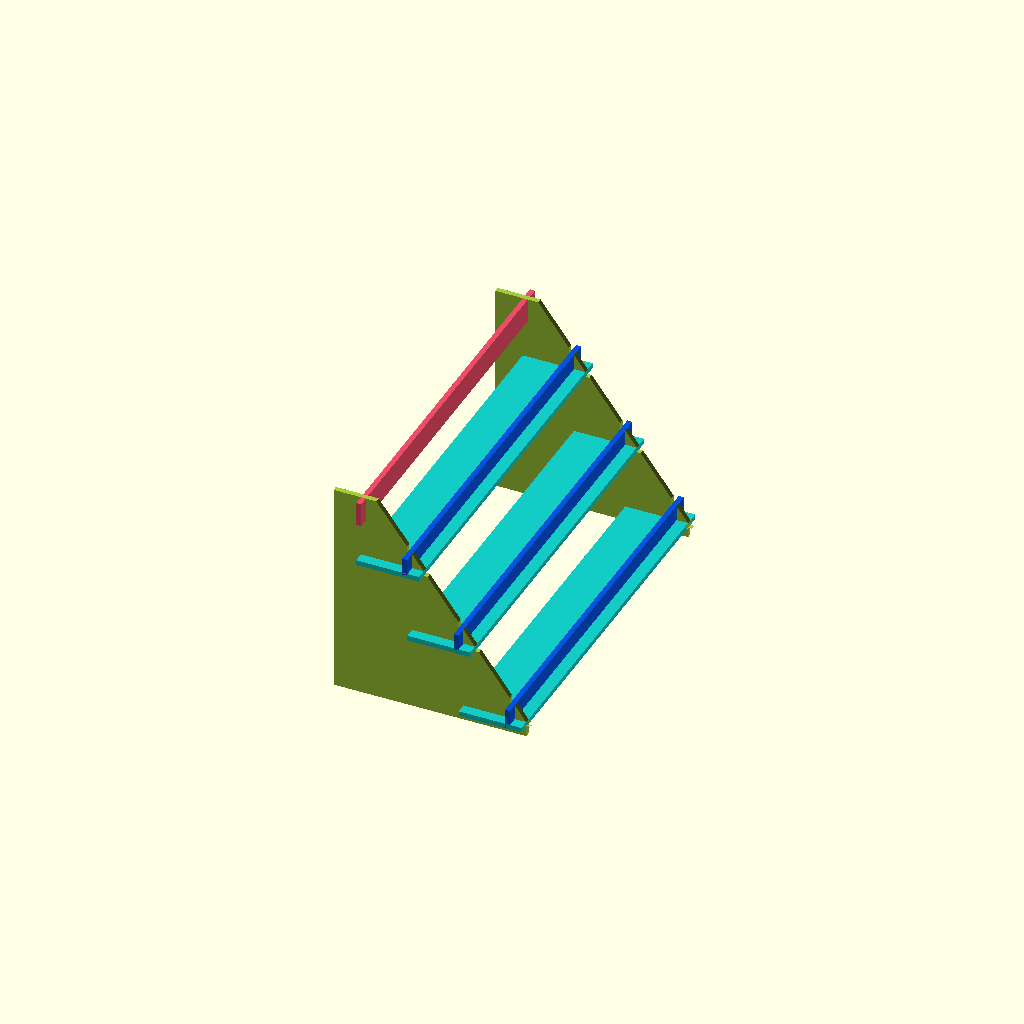
Cell 1 — every parameter at its default value.
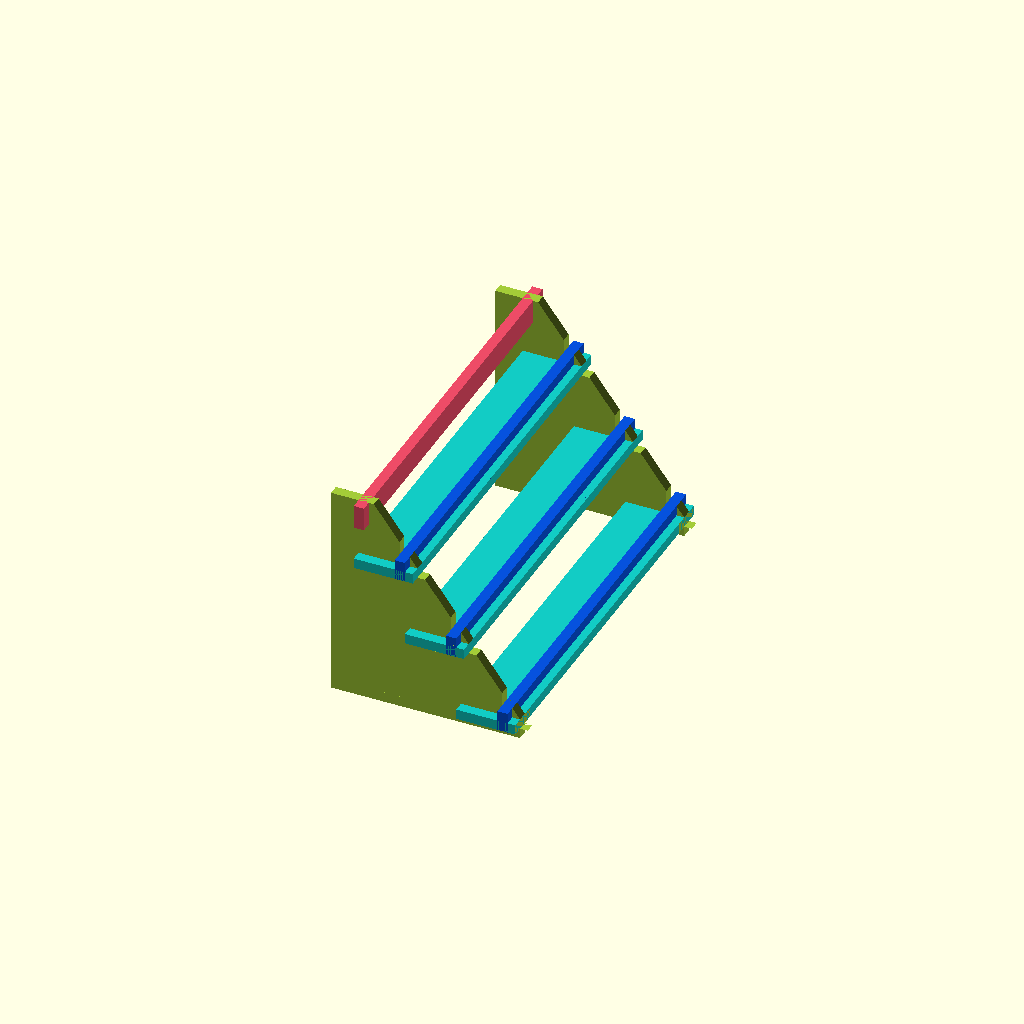
Cell 2: the same model with materialThicknessMM = 6.
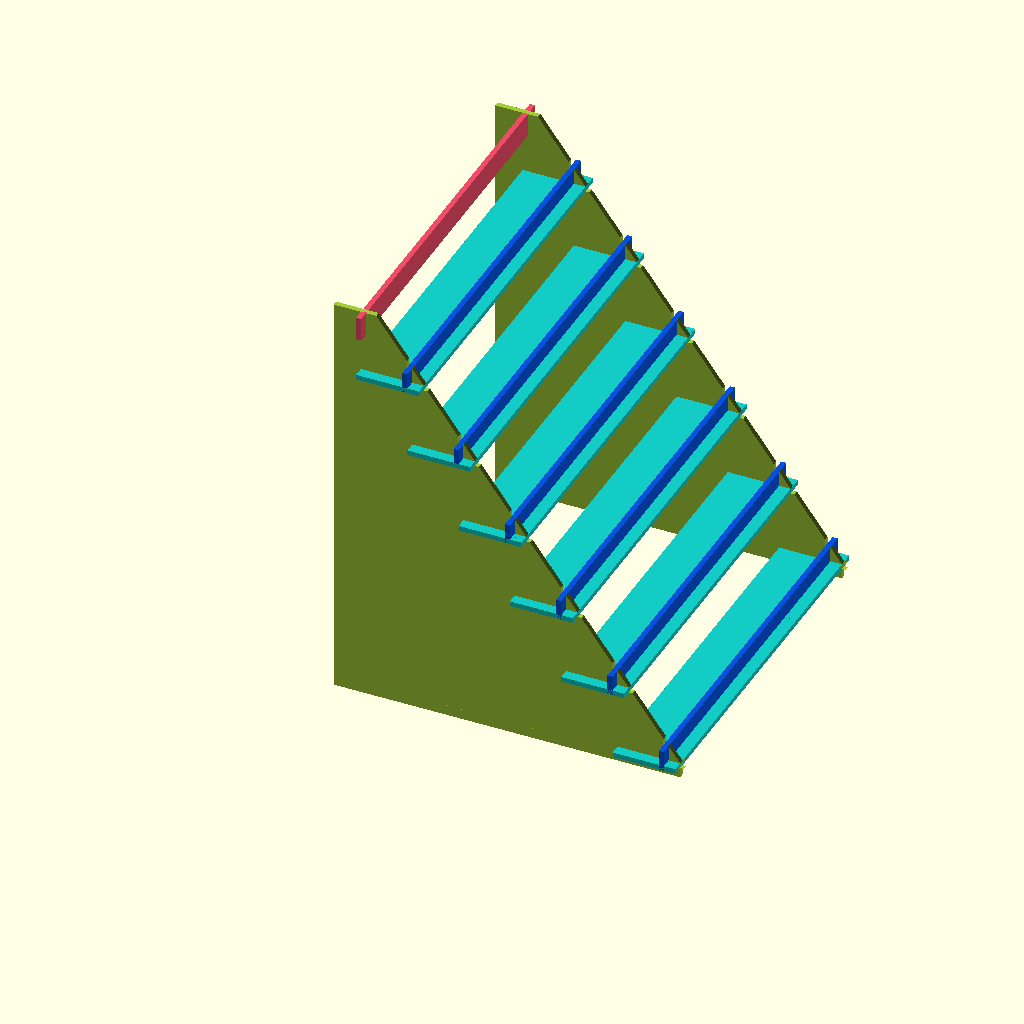
Cell 3: the same model with noOfShelves = 6.
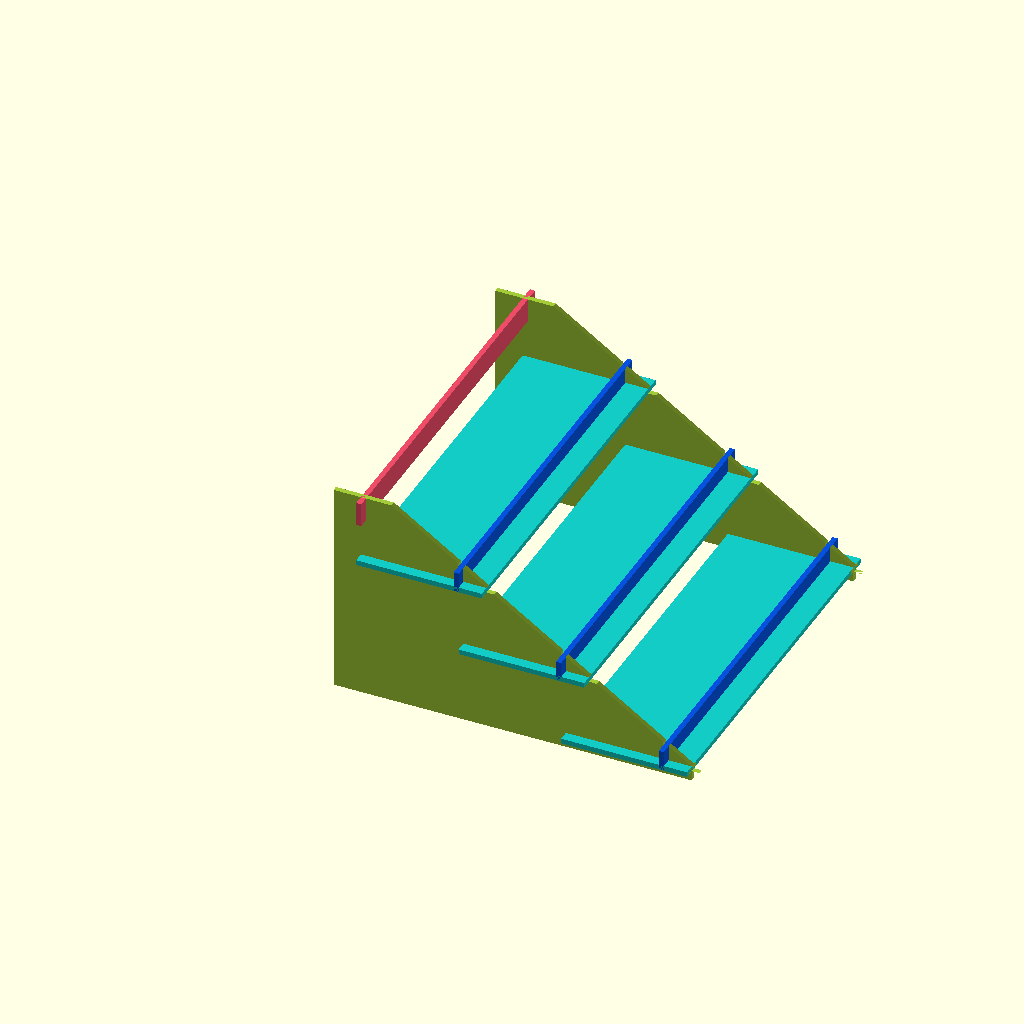
Cell 4 — shelfDepthMM set to 60, the other parameters unchanged.
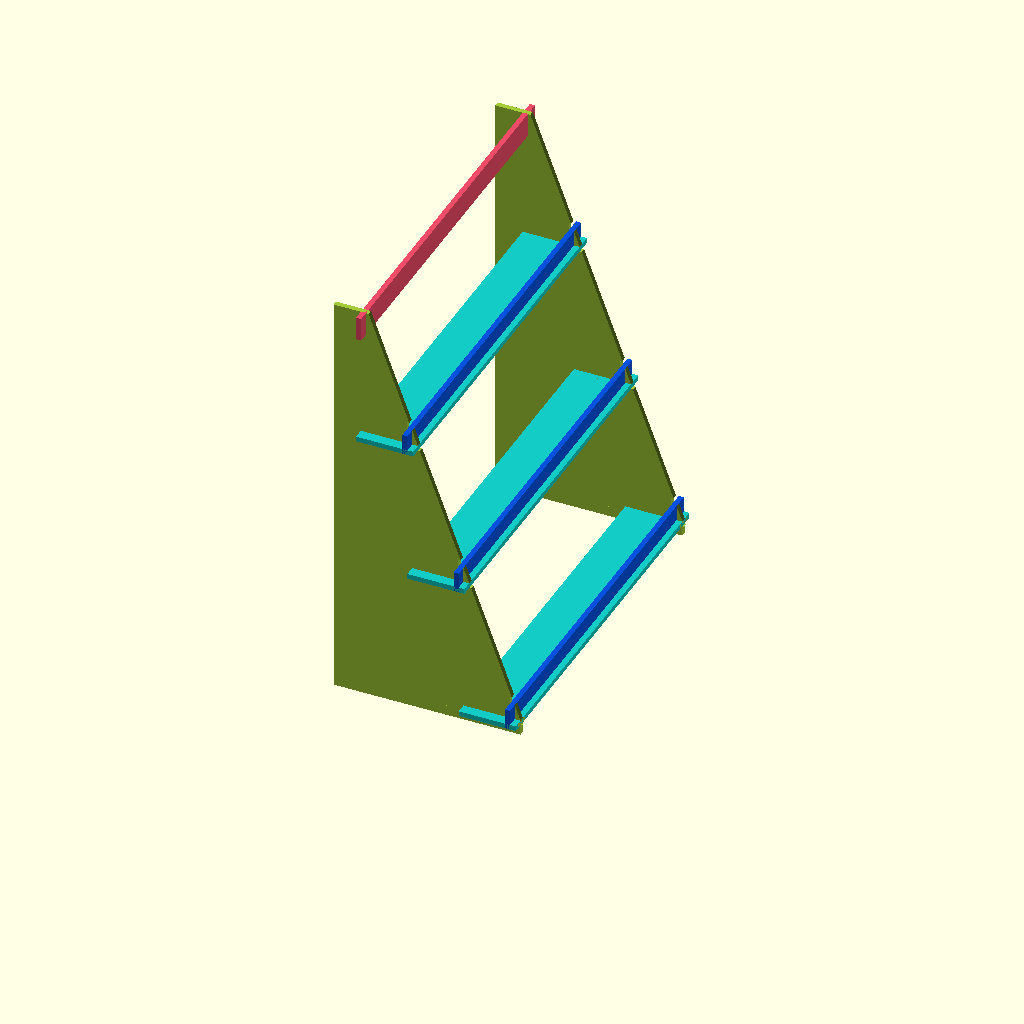
Cell 5 — shelfHeightMM set to 80, the other parameters unchanged.
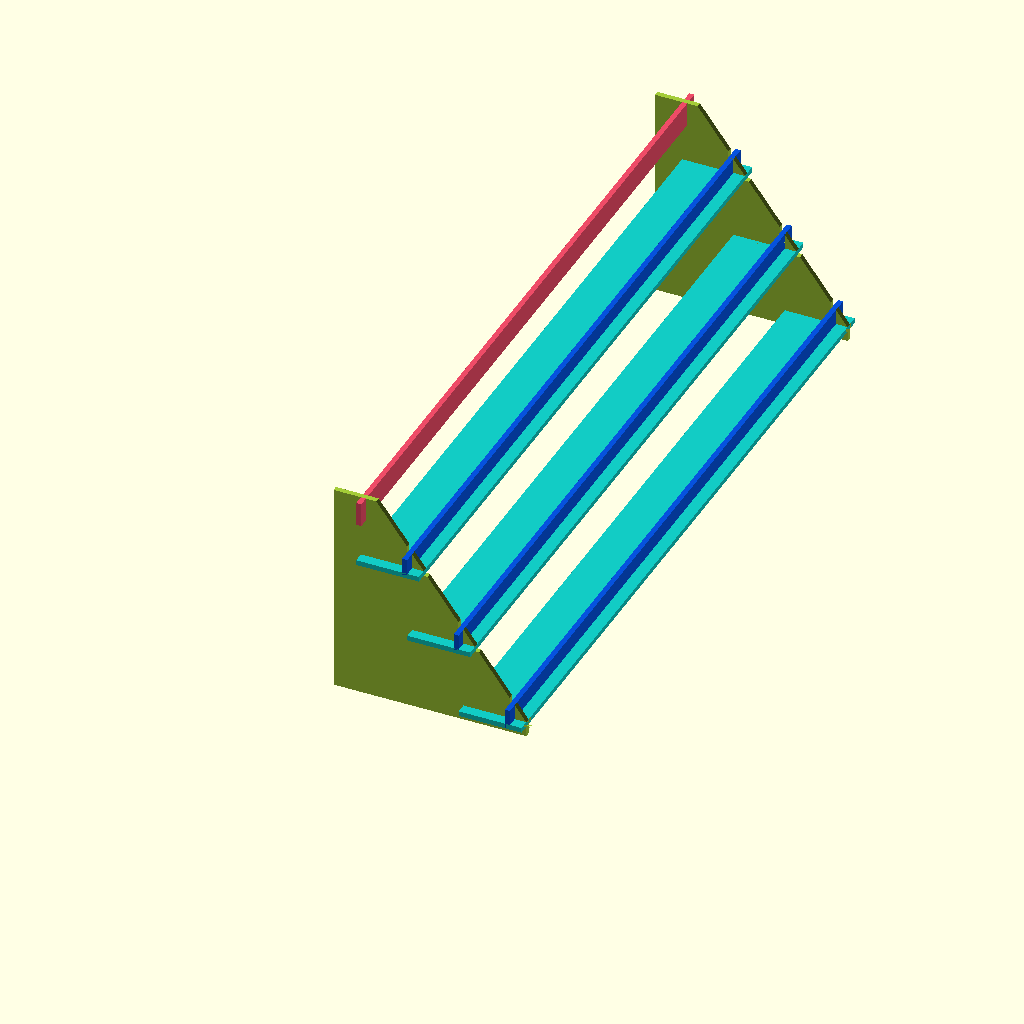
Cell 6: the same model with shelfWidthMM = 400.
All cells are drawn from one camera (rotation 55°, 0°, 25°, orthographic, colour scheme Cornfield), so only the parameter changes between them.
OpenSCAD source file Projects/display-stand-2/display-stand-2.scad:
/**
Configuration variables
**/
materialThicknessMM = 3;

noOfShelves = 3;

shelfDepthMM = 30;
shelfHeightMM = 40;
shelfWidthMM = 200;

lipHeightMM = 12;
lipTrackThicknessMM = 5;

slideEdgeSizeMM = 6;
noOfShelfTeeth = 7;

backPlateHeightMM = 14;

unitBaseHeightMM = 6;
unitBackDepthMM = 16;

debugColor = [111/255, 30/255, 81/255, 0.4];

/**
DO NOT EDIT THESE VALUES
**/
shelfAngle = atan(shelfHeightMM / shelfDepthMM);
sideIndentX = lipHeightMM / tan(shelfAngle);
frontExtensionMM = (lipHeightMM-materialThicknessMM) / tan(shelfAngle);

module shelfMarker() {
    triangleDepth = shelfDepthMM;
    triangleHeight = shelfHeightMM;
    triangleWidth = shelfWidthMM;
    
    createTriangle(triangleDepth, triangleWidth, triangleHeight);
}

module shelfMarkers() {
    for (i = [1 : noOfShelves]) {
        xOffset = (noOfShelves - i) * shelfDepthMM;
        zOffset = (i - 1) * shelfHeightMM;
        translate([xOffset, 0, zOffset]) {
            shelfMarker();
        }
    }
}

module sideMarker() {
    translate([sideIndentX, shelfWidthMM / 2, 0]) {
    createTriangle(shelfDepthMM * noOfShelves, 1, shelfHeightMM * noOfShelves);
    }
}

module printDebug() {
    color(debugColor) shelfMarkers();
    color(debugColor) sideMarker();
}


module createTriangle(triangleDepth, triangleWidth, triangleHeight) {
    polyhedron(
        points = [
            /* Top Left    0 */ [0, 0, triangleHeight],
            /* Front Left  1 */ [triangleDepth, 0, 0], 
            /* Back Left   2 */ [0, 0, 0],
            /* Top Right   3 */ [0, triangleWidth, triangleHeight],
            /* Front Right 4 */ [triangleDepth, triangleWidth, 0],
            /* Back Right  5 */ [0, triangleWidth, 0],
        ],
        faces = [
            /* Left Face   */ [0, 1, 2],
            /* Right Face  */ [5, 4, 3],
            /* Bottom Face */ [2, 1, 4, 5],
            /* Back Face   */ [3, 0, 2, 5],
            /* Front Face  */ [0, 3, 4, 1],
        ]
    );
}

module createTeeth(on, width, noOfTeeth, flatPiece) {
    toothWidth = width / noOfTeeth;
    for (i = [0 : noOfTeeth - 1]) {
        if (on && i % 2 == 0) {
        translate([-materialThicknessMM, toothWidth * i, -materialThicknessMM]) {
        if (flatPiece) {
            cube([materialThicknessMM * 2, toothWidth, materialThicknessMM * 3]);
        } else {
            cube([materialThicknessMM * 3, toothWidth, materialThicknessMM * 2]);
        }
        }
        } else if (on == false && i % 2 == 1) {
        translate([-materialThicknessMM, toothWidth * i, -materialThicknessMM]) {
        if (flatPiece) {
            cube([materialThicknessMM * 2, toothWidth, materialThicknessMM * 3]);
        } else {
            cube([materialThicknessMM * 3, toothWidth, materialThicknessMM * 2]);
        }
        }
        }
    }
}

module basePiece() {
    halfShelfDepth = shelfDepthMM / 2;
    
    difference() {
    
    union() {
    cube([shelfDepthMM + frontExtensionMM, shelfWidthMM, materialThicknessMM]);
    
    // Left slide path
    translate([halfShelfDepth, -materialThicknessMM, 0]) {
    cube([halfShelfDepth + frontExtensionMM, materialThicknessMM, materialThicknessMM]);
    }
    
    // Right slide path
    translate([halfShelfDepth, shelfWidthMM, 0]) {
    cube([halfShelfDepth + frontExtensionMM, materialThicknessMM, materialThicknessMM]);
    }
    
    // Left slide edge
    translate([0, -materialThicknessMM-slideEdgeSizeMM, 0]) {
    cube([shelfDepthMM + frontExtensionMM, slideEdgeSizeMM, materialThicknessMM]);
    }
    
    // Right slide edge
    translate([0, shelfWidthMM+materialThicknessMM, 0]) {
    cube([shelfDepthMM + frontExtensionMM, slideEdgeSizeMM, materialThicknessMM]);
    }
    }
    
    // Create teeth in middle of shelf
    translate([shelfDepthMM, 0, 0]) {
    toothWidth = shelfWidthMM / noOfShelfTeeth;
    for (i = [0 : noOfShelfTeeth - 1]) {
        if (i % 2 == 1) {
        translate([-materialThicknessMM, toothWidth * i, -materialThicknessMM]) {
            cube([materialThicknessMM, toothWidth, materialThicknessMM * 3]);
        }
        }
    }
    }
    
    // Create left hole for lip
    translate([shelfDepthMM-materialThicknessMM, -materialThicknessMM-slideEdgeSizeMM/2, -materialThicknessMM]) {
    cube([materialThicknessMM, slideEdgeSizeMM/2, materialThicknessMM * 3]);
    }
    
    // Create right hole for lip
    translate([shelfDepthMM-materialThicknessMM, shelfWidthMM+materialThicknessMM, -materialThicknessMM]) {
    cube([materialThicknessMM, slideEdgeSizeMM/2, materialThicknessMM * 3]);
    }
    
    }
}

module bases() {    
    for (i = [1 : noOfShelves]) {
        xOffset = (noOfShelves - i) * shelfDepthMM;
        zOffset = (i - 1) * shelfHeightMM;
        translate([xOffset, 0, zOffset]) {
            color([18/255, 203/255, 196/255]) basePiece();
        }
    }
}


module lipPiece() {
    difference() {
    
    union() {
    cube([materialThicknessMM, shelfWidthMM, lipHeightMM]);
    
    // Left slide path
    translate([0, -materialThicknessMM, lipHeightMM - lipTrackThicknessMM]) {
    cube([materialThicknessMM, materialThicknessMM, lipTrackThicknessMM]);
    }
    
    // Right slide path
    translate([0, shelfWidthMM, lipHeightMM - lipTrackThicknessMM]) {
    cube([materialThicknessMM, materialThicknessMM, lipTrackThicknessMM]);
    }
    
    // Left slide edge
    translate([0, -materialThicknessMM-slideEdgeSizeMM, 0]) {
    cube([materialThicknessMM, slideEdgeSizeMM, lipHeightMM]);
    }
    
    // Right slide edge
    translate([0, shelfWidthMM + materialThicknessMM, 0]) {
    cube([materialThicknessMM, slideEdgeSizeMM, lipHeightMM]);
    }
    }
    
    translate([0, 0, 0]) {
    createTeeth(true, shelfWidthMM, noOfShelfTeeth, false);
    }
    
    // Remove left indent
    translate([-materialThicknessMM, -materialThicknessMM-slideEdgeSizeMM-materialThicknessMM, -materialThicknessMM]) {
    cube([materialThicknessMM * 3, (slideEdgeSizeMM / 2) + materialThicknessMM, materialThicknessMM * 2]);
    }
    
    // Remove right indent
    translate([-materialThicknessMM, shelfWidthMM+materialThicknessMM+slideEdgeSizeMM-materialThicknessMM, -materialThicknessMM]) {
    cube([materialThicknessMM * 3, (slideEdgeSizeMM / 2) + materialThicknessMM, materialThicknessMM * 2]);
    }
    
    }
}

module lips() {
    for (i = [1 : noOfShelves]) {
        xOffset = ((noOfShelves - i + 1) * shelfDepthMM) - materialThicknessMM;
        zOffset = (i - 1) * shelfHeightMM;
        translate([xOffset, 0, zOffset]) {
            color([6/255, 82/255, 221/255]) lipPiece();
        }
    }
}

module backPlatePiece() {
    union() {
    
    translate([0, 0, 0]) {
    cube([materialThicknessMM, shelfWidthMM, backPlateHeightMM]);
    }
    
    // Left track
    translate([0, -materialThicknessMM, backPlateHeightMM / 2]) {
    cube([materialThicknessMM, materialThicknessMM, backPlateHeightMM / 2]);
    }
    
    // Right track
    translate([0, shelfWidthMM, backPlateHeightMM /2]) {
    cube([materialThicknessMM, materialThicknessMM, backPlateHeightMM / 2]);
    }
    
    // Left edge
    translate([0, -materialThicknessMM-slideEdgeSizeMM, 0]) {
    cube([materialThicknessMM, slideEdgeSizeMM, backPlateHeightMM]);
    }
    
    // Right edge
    translate([0, shelfWidthMM+materialThicknessMM, 0]) {
    cube([materialThicknessMM, slideEdgeSizeMM, backPlateHeightMM]);
    }
    
    }
}

module backPlate() {
    fullHeight = shelfHeightMM * noOfShelves;
    translate([0, 0, fullHeight - backPlateHeightMM]) {
    color([237/255, 76/255, 103/255]) backPlatePiece();
    }
}

module sidePiece() {
    fullHeight = shelfHeightMM * noOfShelves;
    fullDepth = shelfDepthMM * noOfShelves;
    width = materialThicknessMM;
    
    difference() {
    
    union() {
    translate([sideIndentX, 0, 0]) {
    polyhedron(
        points = [
            /* Top Left    0 */ [0, 0, fullHeight],
            /* Front Left  1 */ [fullDepth, 0, 0], 
            /* Back Left   2 */ [0, 0, 0],
            /* Top Right   3 */ [0, width, fullHeight],
            /* Front Right 4 */ [fullDepth, width, 0],
            /* Back Right  5 */ [0, width, 0],
        ],
        faces = [
            /* Left Face   */ [0, 1, 2],
            /* Right Face  */ [5, 4, 3],
            /* Bottom Face */ [2, 1, 4, 5],
            /* Back Face   */ [3, 0, 2, 5],
            /* Front Face  */ [0, 3, 4, 1],
        ]
    );
    }
    
    cube([sideIndentX, materialThicknessMM, fullHeight]);
    
    // Base of the unit
    translate([0, 0, -unitBaseHeightMM]) {
    cube([fullDepth + frontExtensionMM, materialThicknessMM, unitBaseHeightMM]);
    }
    
    // Back of unit
    translate([-unitBackDepthMM, 0, -unitBaseHeightMM]) {
    cube([unitBackDepthMM, materialThicknessMM, fullHeight + unitBaseHeightMM]);
    }
    }
    
    // Cuts out the track for the base
    trackDepth = shelfDepthMM / 2;
    for (i = [1 : noOfShelves]) {
        trackZ = shelfHeightMM * (noOfShelves - i);
        translate([(shelfDepthMM * i) - trackDepth, -materialThicknessMM, trackZ]) {
        cube([trackDepth + sideIndentX, materialThicknessMM*3, materialThicknessMM]);
        }
    }
    
    // Cuts out the track for the lip
    trackHeight = lipTrackThicknessMM + sideIndentX;
    for (i = [1 : noOfShelves]) {
        trackZ = (shelfHeightMM * (noOfShelves - i)) + (lipHeightMM - lipTrackThicknessMM);
        translate([(shelfDepthMM * i) - materialThicknessMM, -materialThicknessMM, trackZ]) {
        cube([materialThicknessMM, materialThicknessMM * 3, trackHeight]);
        }
    }
    
    translate([0, -materialThicknessMM, fullHeight - (backPlateHeightMM / 2)]) {
    cube([materialThicknessMM, materialThicknessMM * 3, backPlateHeightMM / 2]);
    }
    
    // Remove the tip of the front triangle
    translate([fullDepth + frontExtensionMM, -materialThicknessMM, 0]) {
    cube([fullDepth, materialThicknessMM * 3, fullHeight]);
    }
    
    }
}

module sides() {
    translate([0, -materialThicknessMM, 0]) {
    color([163/255, 203/255, 56/255]) sidePiece();
    }
    
    translate([0, shelfWidthMM, 0]) {
    color([163/255, 203/255, 56/255, 1]) sidePiece();
    }
}

// printDebug();

createProjection = false;
if (createProjection) {
    padding = 4;
    
    projection(cut = false) {
    rotate([0, 90, 0]) backPlatePiece();
    translate([backPlateHeightMM + padding, 0, 0]) rotate([0, 90, 0]) lipPiece();
    translate([backPlateHeightMM + lipHeightMM + padding * 2, 0, 0]) basePiece();
    translate([-slideEdgeSizeMM - padding, 0, 0]) rotate([-90, -180, 0]) sidePiece();
    }
} else {
    bases();
    lips();
    backPlate();
    sides();
}
Parameter table extracted from the source (name, type, default, range or options):
materialThicknessMM: number, default 3
noOfShelves: number, default 3
shelfDepthMM: number, default 30
shelfHeightMM: number, default 40
shelfWidthMM: number, default 200
lipHeightMM: number, default 12
lipTrackThicknessMM: number, default 5
slideEdgeSizeMM: number, default 6
noOfShelfTeeth: number, default 7
backPlateHeightMM: number, default 14
unitBaseHeightMM: number, default 6
unitBackDepthMM: number, default 16
